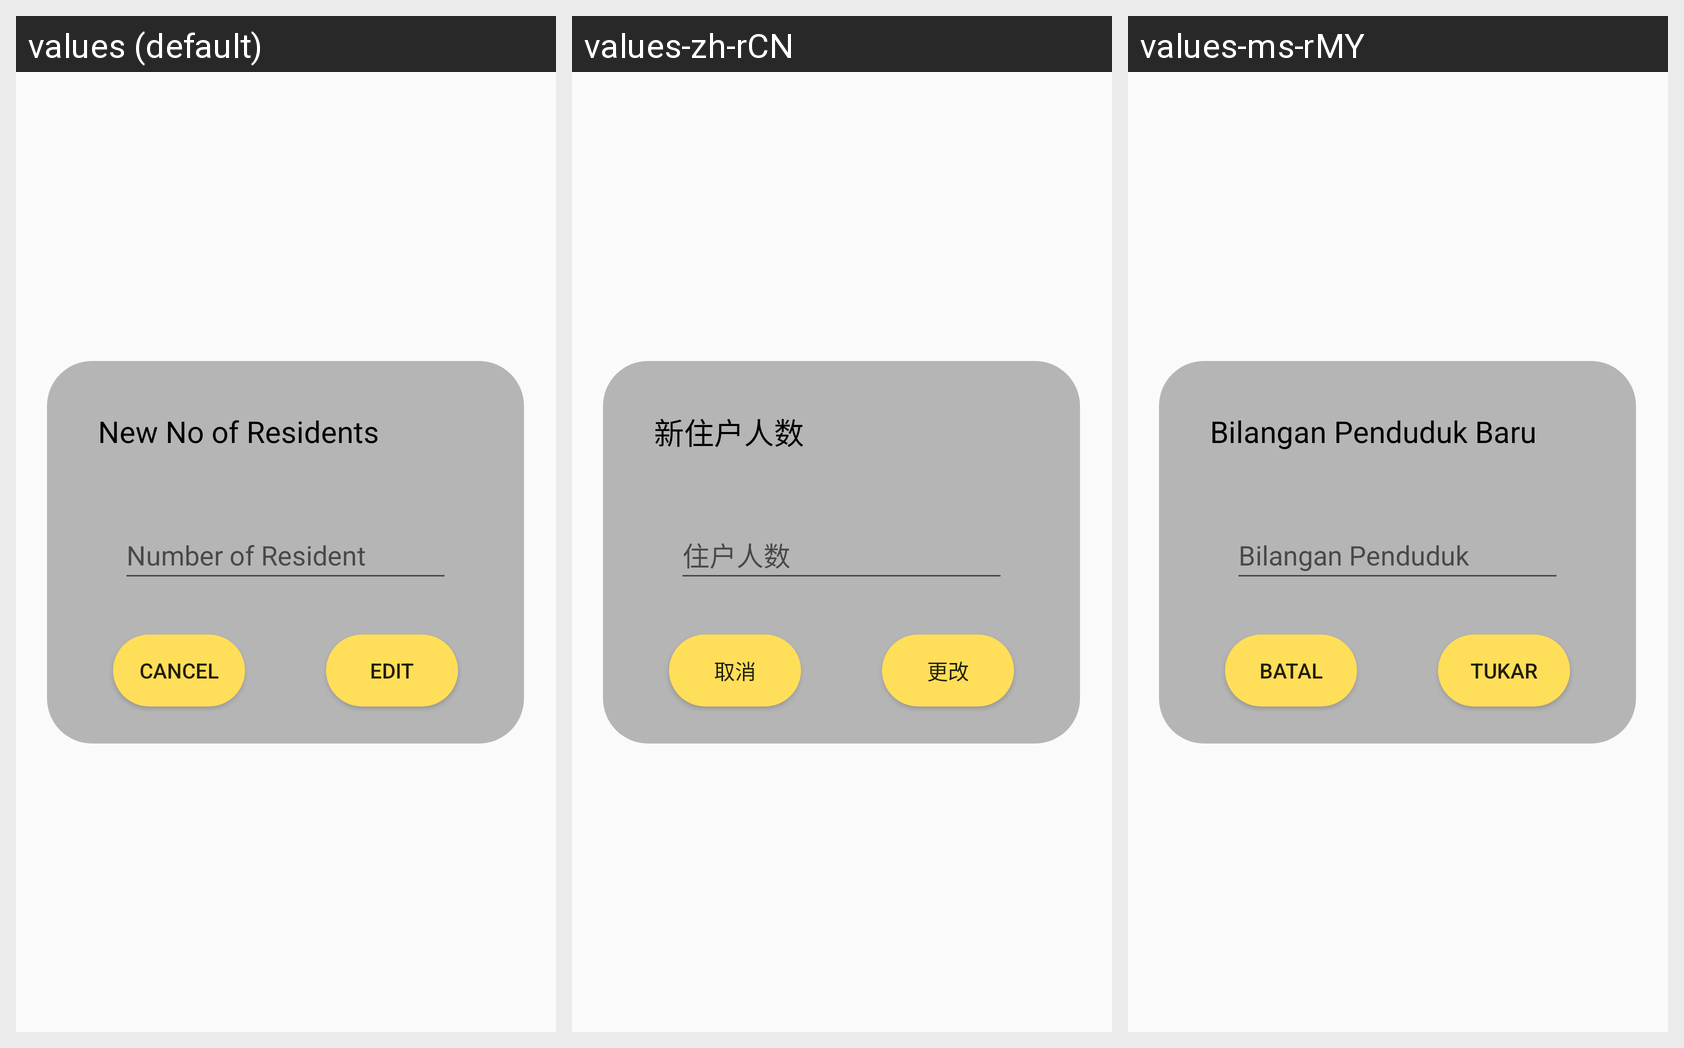

Translations of the strings shown on this Android screen, per locale in the grid:
Android screen res/layout/fragment_edit_no_resident.xml rendered under 3 locales, left to right: values (default), values-zh-rCN, values-ms-rMY. Device: Nexus 5 (rendered at 1080×1920; each locale shown at half size, 540×960, under a caption strip naming it); theme Theme.Ass2.
Strings drawn on this screen, with the default value and each locale's value (text and hints the layout hard-codes, and strings that could not be matched under every locale, appear in the picture but are not listed):

hintNoResident
  values: Number of Resident
  values-zh-rCN: 住户人数
  values-ms-rMY: Bilangan Penduduk

cancel
  values: Cancel
  values-zh-rCN: 取消
  values-ms-rMY: Batal

editBtn
  values: Edit
  values-zh-rCN: 更改
  values-ms-rMY: Tukar

UpdateNoResidentTitle
  values: New No of Residents
  values-zh-rCN: 新住户人数
  values-ms-rMY: Bilangan Penduduk Baru
